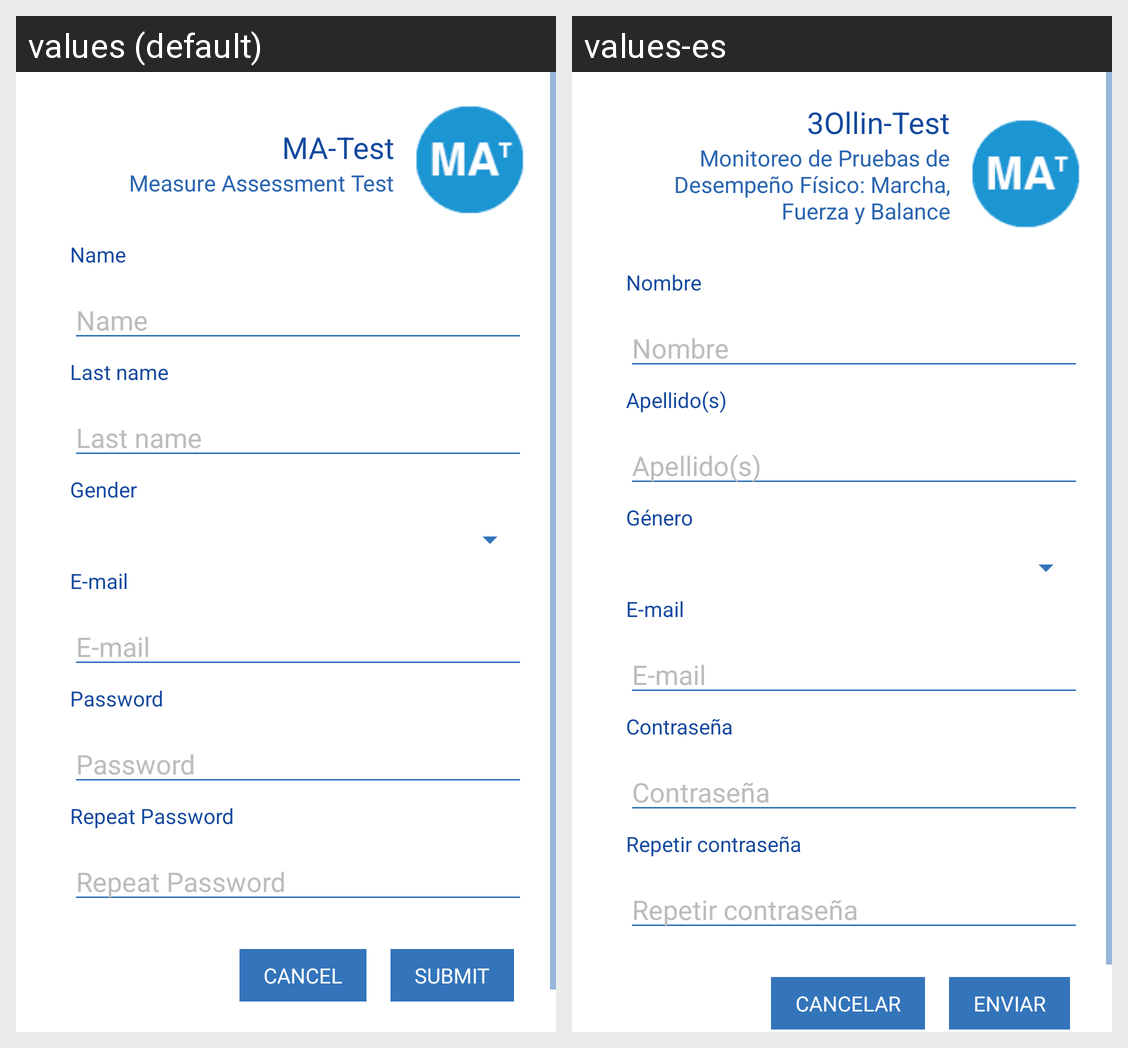

For this localized Android screen grid, give each drawn string resource with its value in every locale shown.
Android screen res/layout/signup.xml rendered under 2 locales, left to right: values (default), values-es. Device: Nexus 5 (rendered at 1080×1920; each locale shown at half size, 540×960, under a caption strip naming it); theme AppTheme.
Strings drawn on this screen, with the default value and each locale's value (text and hints the layout hard-codes, and strings that could not be matched under every locale, appear in the picture but are not listed):

app_name
  values: MA-Test
  values-es: 3Ollin-Test

app_long_name
  values: Measure Assessment Test
  values-es: Monitoreo de Pruebas de Desempeño Físico: Marcha, Fuerza y Balance

user_name_hint
  values: Name
  values-es: Nombre

user_surname_hint
  values: Last name
  values-es: Apellido(s)

user_gender_hint
  values: Gender
  values-es: Género

user_email_hint
  values: E-mail
  values-es: E-mail

user_passwords
  values: Password
  values-es: Contraseña

user_password_confirmation
  values: Repeat Password
  values-es: Repetir contraseña

button_cancel
  values: Cancel
  values-es: Cancelar

submit_form
  values: Submit
  values-es: Enviar
